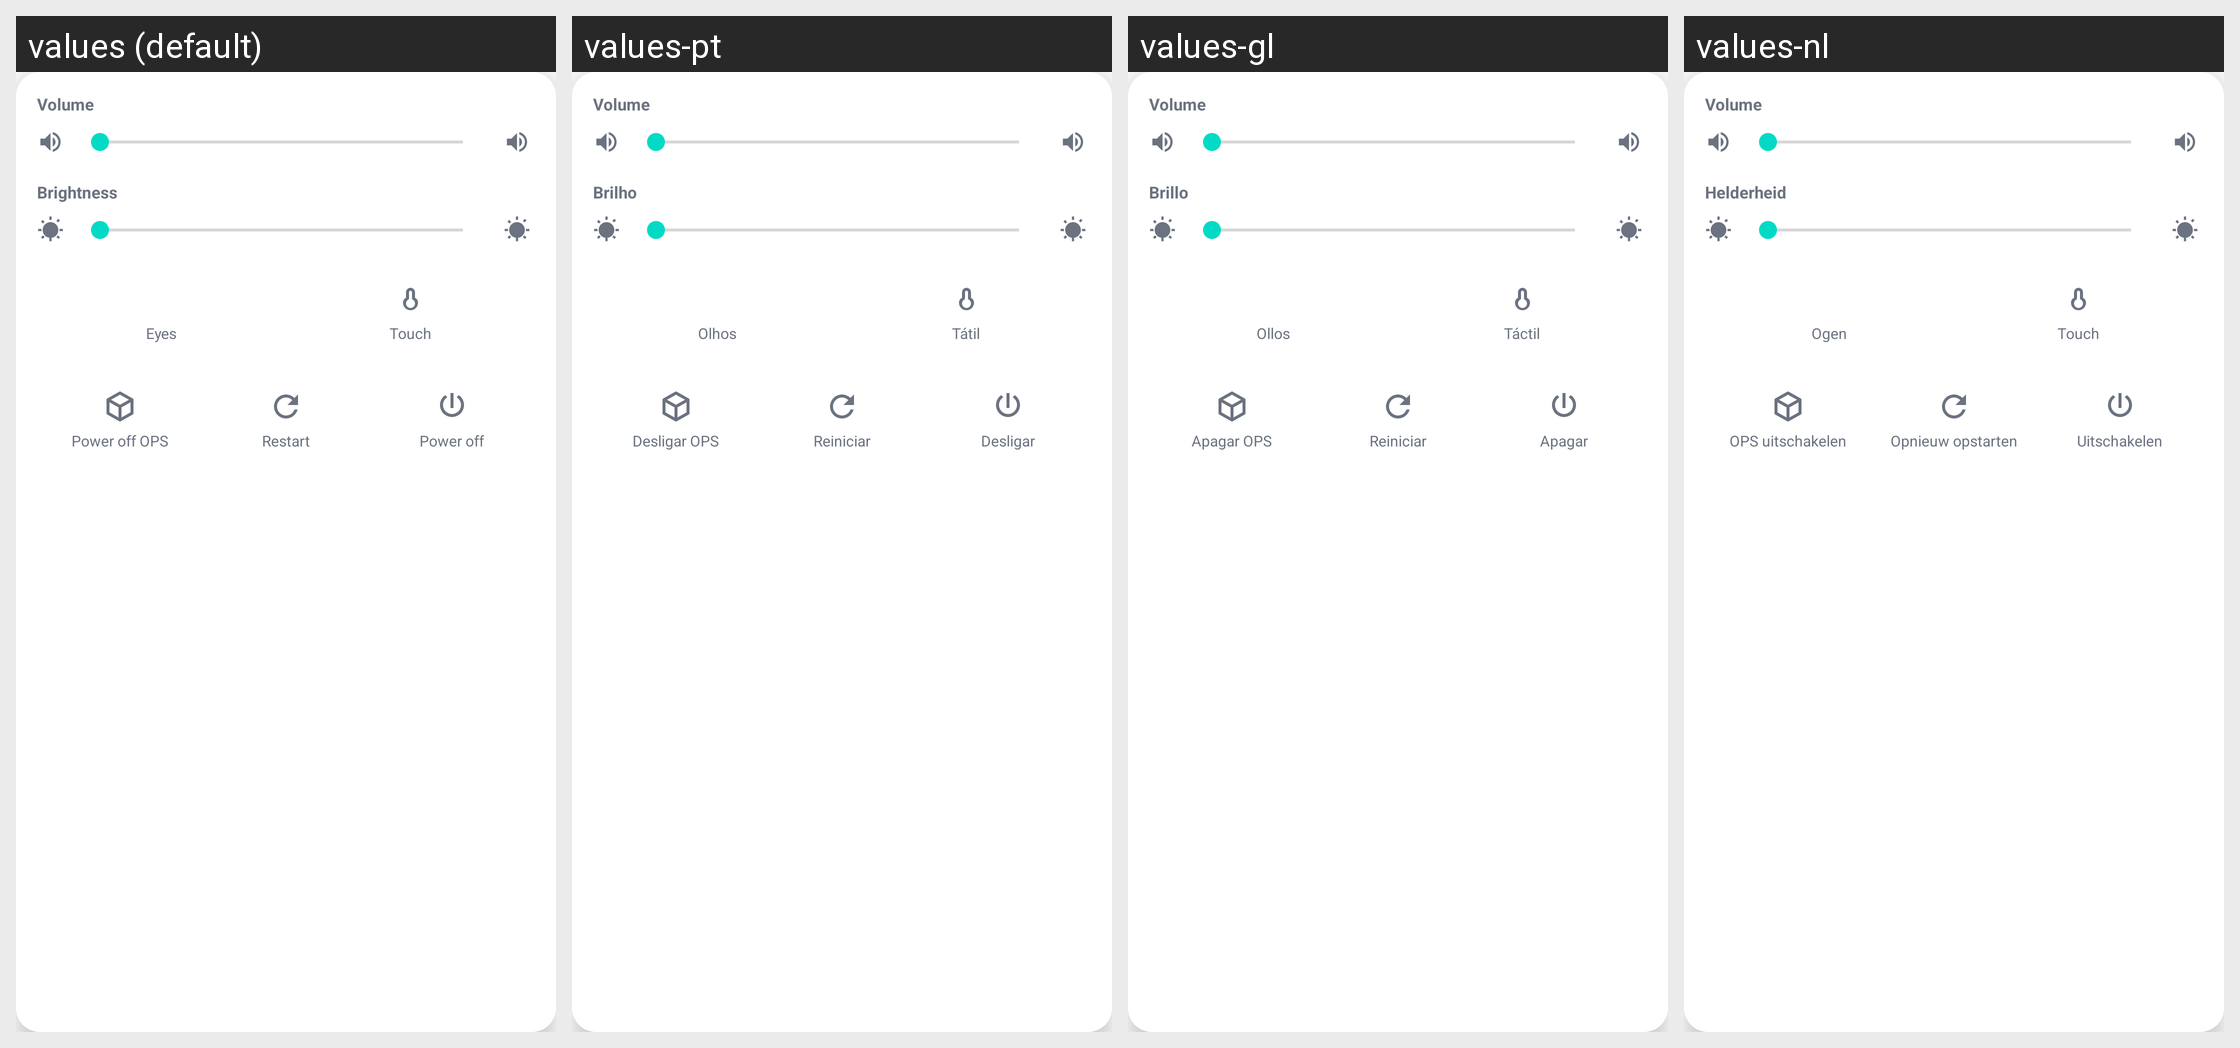

The same Android screen rendered under several of its app's locales, left to right. List the strings drawn on it with the default value and each locale's translation.
Android screen res/layout/view_vol_bright_overlay.xml rendered under 4 locales, left to right: values (default), values-pt, values-gl, values-nl. Device: Nexus 5 (rendered at 1080×1920; each locale shown at half size, 540×960, under a caption strip naming it); theme Theme.LauncherTs13.
Other locales in the repository, not shown: values-ca, values-de, values-es, values-eu, values-fr, values-it, values-ro, values-ru.
Strings drawn on this screen, with the default value and each locale's value (text and hints the layout hard-codes, and strings that could not be matched under every locale, appear in the picture but are not listed):

label_volume
  values: Volume
  values-pt: Volume
  values-gl: Volume
  values-nl: Volume

label_brightness
  values: Brightness
  values-pt: Brilho
  values-gl: Brillo
  values-nl: Helderheid

label_eyes
  values: Eyes
  values-pt: Olhos
  values-gl: Ollos
  values-nl: Ogen

label_touch
  values: Touch
  values-pt: Tátil
  values-gl: Táctil
  values-nl: Touch

action_power_off_ops
  values: Power off OPS
  values-pt: Desligar OPS
  values-gl: Apagar OPS
  values-nl: OPS uitschakelen

action_restart
  values: Restart
  values-pt: Reiniciar
  values-gl: Reiniciar
  values-nl: Opnieuw opstarten

action_power_off
  values: Power off
  values-pt: Desligar
  values-gl: Apagar
  values-nl: Uitschakelen
